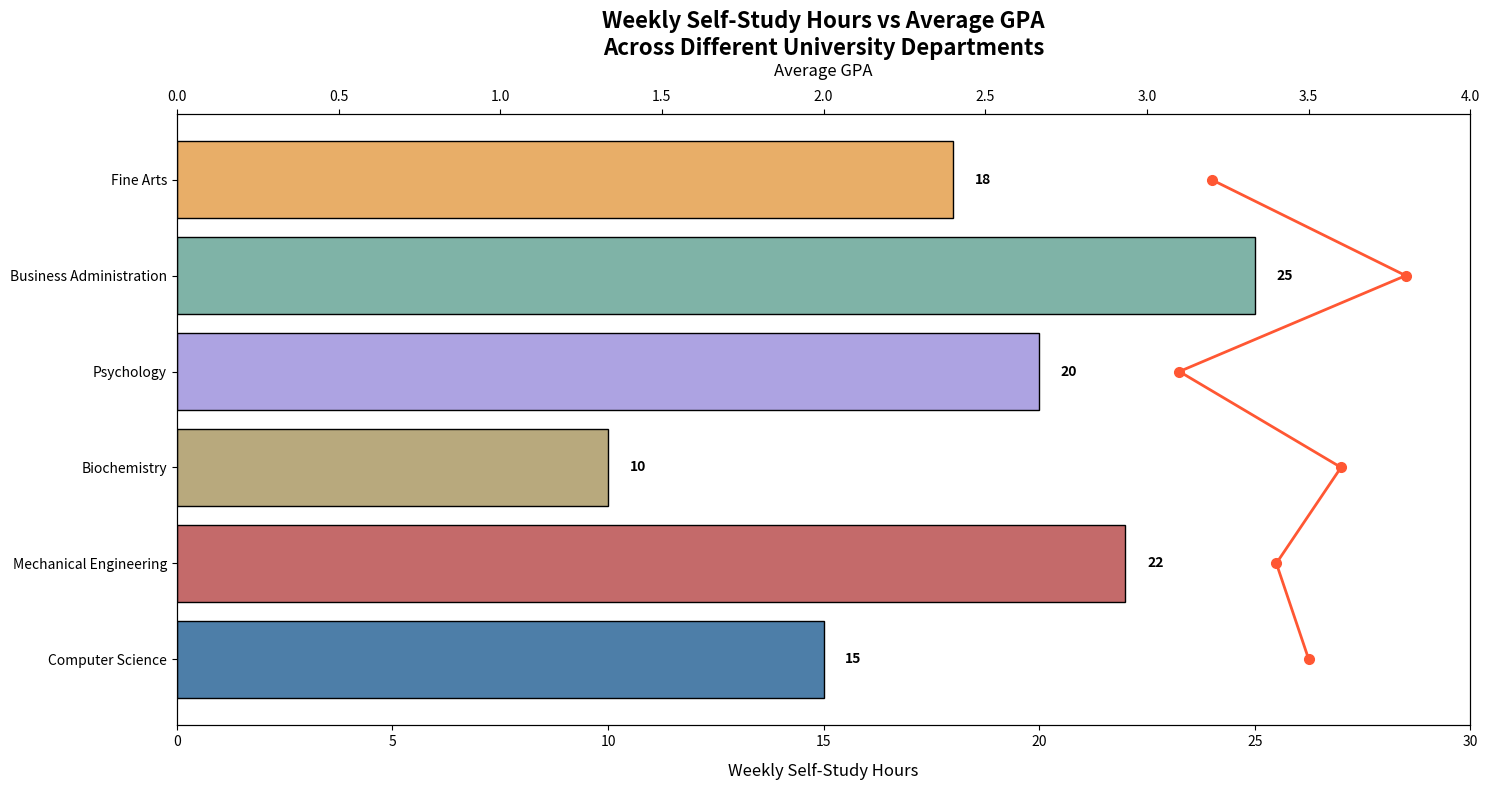

Recreate this plot in Python.
import matplotlib.pyplot as plt
import numpy as np

departments = ['Computer Science', 'Mechanical Engineering', 'Biochemistry', 'Psychology', 'Business Administration', 'Fine Arts']
study_hours = [15, 22, 10, 20, 25, 18]
average_gpas = [3.5, 3.4, 3.6, 3.1, 3.8, 3.2]

bar_colors = ['#4D7EA8', '#C46A6A', '#B8A97D', '#ADA3E2', '#7FB3A7', '#E8AE68']
line_color = '#FF5733'

fig, ax1 = plt.subplots(figsize=(15, 8))

bars = ax1.barh(departments, study_hours, color=bar_colors, edgecolor='black')

for bar, hours in zip(bars, study_hours):
    xval = bar.get_width()
    ax1.text(xval + 0.5, bar.get_y() + bar.get_height()/2, str(hours), va='center', ha='left', fontsize=10, fontweight='bold', color='black')

ax2 = ax1.twiny()
ax2.plot(average_gpas, departments, color=line_color, marker='o', linestyle='-', linewidth=2, markersize=7)

ax1.set_title('Weekly Self-Study Hours vs Average GPA\nAcross Different University Departments', fontsize=16, fontweight='bold')
ax1.set_xlabel('Weekly Self-Study Hours', fontsize=12, labelpad=10)
ax2.set_xlabel('Average GPA', fontsize=12, labelpad=10)

ax1.set_xlim(0, 30)
ax2.set_xlim(0, 4.0)

plt.tight_layout()
plt.show()
